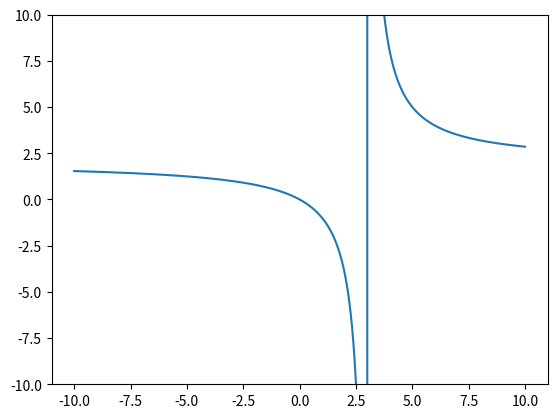

Source code (Python):
import matplotlib.pyplot as plt
import numpy as np
x = np.arange(-10,10,0.001)
y=(2*x)/(x-3)
plt.ylim(-10,10)
plt.plot(x,y)
plt.show()